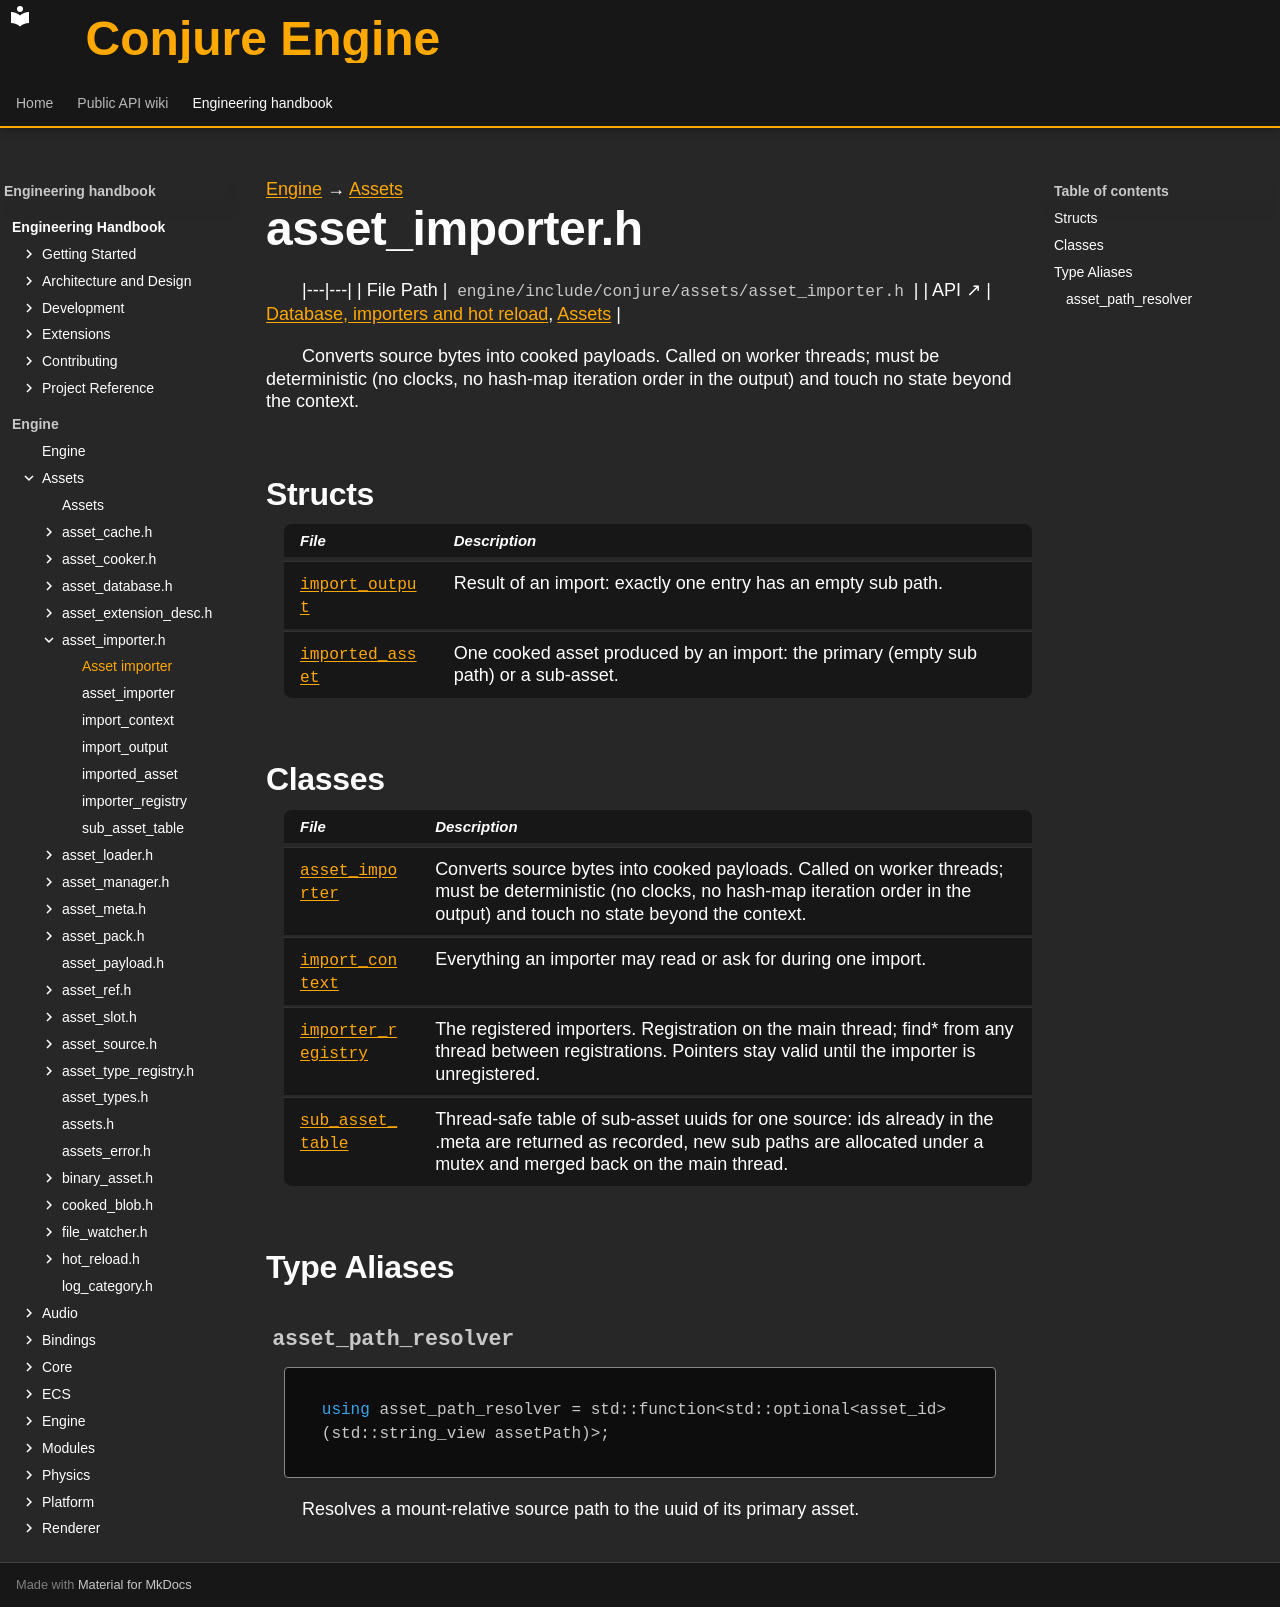

repository: Dozer90/Conjure-Engine · page: handbook/engine/assets/asset-importer.html · generator: mkdocs

---
kind: header
---

[Engine](../../engine.md) → [Assets](../assets.md)

# asset_importer.h
<!-- doc-template:header -->

|---|---|
| File Path | `engine/include/conjure/assets/asset_importer.h` |
| API ↗ | [Database, importers and hot reload](../../../api/assets/database-and-import.md), [Assets](../../../api/assets/index.md) |

<p>Converts source bytes into cooked payloads. Called on worker threads; must be deterministic (no clocks, no hash-map iteration order in the output) and touch no state beyond the context.</p>

## Structs

| File | Description |
|---|---|
| [`import_output`](asset-importer/import-output.md) | Result of an import: exactly one entry has an empty sub path. |
| [`imported_asset`](asset-importer/imported-asset.md) | One cooked asset produced by an import: the primary (empty sub path) or a sub-asset. |

## Classes

| File | Description |
|---|---|
| [`asset_importer`](asset-importer/asset-importer.md) | Converts source bytes into cooked payloads. Called on worker threads; must be deterministic (no clocks, no hash-map iteration order in the output) and touch no state beyond the context. |
| [`import_context`](asset-importer/import-context.md) | Everything an importer may read or ask for during one import. |
| [`importer_registry`](asset-importer/importer-registry.md) | The registered importers. Registration on the main thread; find* from any thread between registrations. Pointers stay valid until the importer is unregistered. |
| [`sub_asset_table`](asset-importer/sub-asset-table.md) | Thread-safe table of sub-asset uuids for one source: ids already in the .meta are returned as recorded, new sub paths are allocated under a mutex and merged back on the main thread. |

## Type Aliases

### `asset_path_resolver` {#symbol-asset-path-resolver}

```cpp
using asset_path_resolver = std::function<std::optional<asset_id>(std::string_view assetPath)>;
```

Resolves a mount-relative source path to the uuid of its primary asset.

<!-- doc-content:notes:start -->

<!-- doc-content:notes:end -->

<!-- doc-content:threading:start -->

<!-- doc-content:threading:end -->

<!-- doc-content:extensions:start -->

<!-- doc-content:extensions:end -->

<!-- doc-content:tests:start -->

<!-- doc-content:tests:end -->

<!-- doc-legacy-anchors:start -->
<a id="asset_importer"></a>
<a id="asset_importerasset_importer"></a>
<a id="asset_importerasset_importer_1"></a>
<a id="asset_importerdefault_settings"></a>
<a id="asset_importerextensions"></a>
<a id="asset_importerid"></a>
<a id="asset_importerimport"></a>
<a id="asset_importeroperator"></a>
<a id="asset_importerversion"></a>
<a id="asset_path_resolver"></a>
<a id="constructors"></a>
<a id="constructors-and-destructors"></a>
<a id="declaration-summaries"></a>
<a id="dependencies"></a>
<a id="direct-header-dependencies"></a>
<a id="extension-points"></a>
<a id="functions"></a>
<a id="import_context"></a>
<a id="import_contextadd_warning"></a>
<a id="import_contextfind_asset_by_path"></a>
<a id="import_contextimport_context"></a>
<a id="import_contextimport_context_1"></a>
<a id="import_contextmassetpath"></a>
<a id="import_contextmfilepath"></a>
<a id="import_contextmfilesystem"></a>
<a id="import_contextmplatform"></a>
<a id="import_contextmprimaryid"></a>
<a id="import_contextmresolver"></a>
<a id="import_contextmsettings"></a>
<a id="import_contextmsidefiles"></a>
<a id="import_contextmsourcebytes"></a>
<a id="import_contextmsubassets"></a>
<a id="import_contextmwarnings"></a>
<a id="import_contextoperator"></a>
<a id="import_contextplatform"></a>
<a id="import_contextprimary_id"></a>
<a id="import_contextread_side_file"></a>
<a id="import_contextsettings"></a>
<a id="import_contextside_files"></a>
<a id="import_contextsource_bytes"></a>
<a id="import_contextsource_path"></a>
<a id="import_contextsub_asset_id"></a>
<a id="import_contextwarnings"></a>
<a id="import_output"></a>
<a id="import_outputassets"></a>
<a id="imported_asset"></a>
<a id="imported_assetdependencies"></a>
<a id="imported_assetdisplayname"></a>
<a id="imported_assetpayload"></a>
<a id="imported_assetsubpath"></a>
<a id="imported_assettype"></a>
<a id="importer_registry"></a>
<a id="importer_registrybegin_imports"></a>
<a id="importer_registryend_imports"></a>
<a id="importer_registryfind"></a>
<a id="importer_registryfind_for_extension"></a>
<a id="importer_registryfind_for_path"></a>
<a id="importer_registryimporter_registry"></a>
<a id="importer_registryimporter_registry_1"></a>
<a id="importer_registryimporters"></a>
<a id="importer_registryimports_in_flight"></a>
<a id="importer_registrymimporters"></a>
<a id="importer_registrymimportsinflight"></a>
<a id="importer_registrymview"></a>
<a id="importer_registryoperator"></a>
<a id="importer_registryregister_importer"></a>
<a id="importer_registryunregister_importer"></a>
<a id="internals-and-algorithms"></a>
<a id="other-declarations"></a>
<a id="structs-and-types"></a>
<a id="sub_asset_table"></a>
<a id="sub_asset_tablechanged"></a>
<a id="sub_asset_tableentries"></a>
<a id="sub_asset_tableid_for"></a>
<a id="sub_asset_tablemchanged"></a>
<a id="sub_asset_tablementries"></a>
<a id="sub_asset_tablemmutex"></a>
<a id="sub_asset_tableoperator"></a>
<a id="sub_asset_tablesub_asset_table"></a>
<a id="sub_asset_tablesub_asset_table_1"></a>
<a id="tests"></a>
<a id="threading-model"></a>
<a id="variables-and-properties"></a>
<!-- doc-legacy-anchors:end -->
